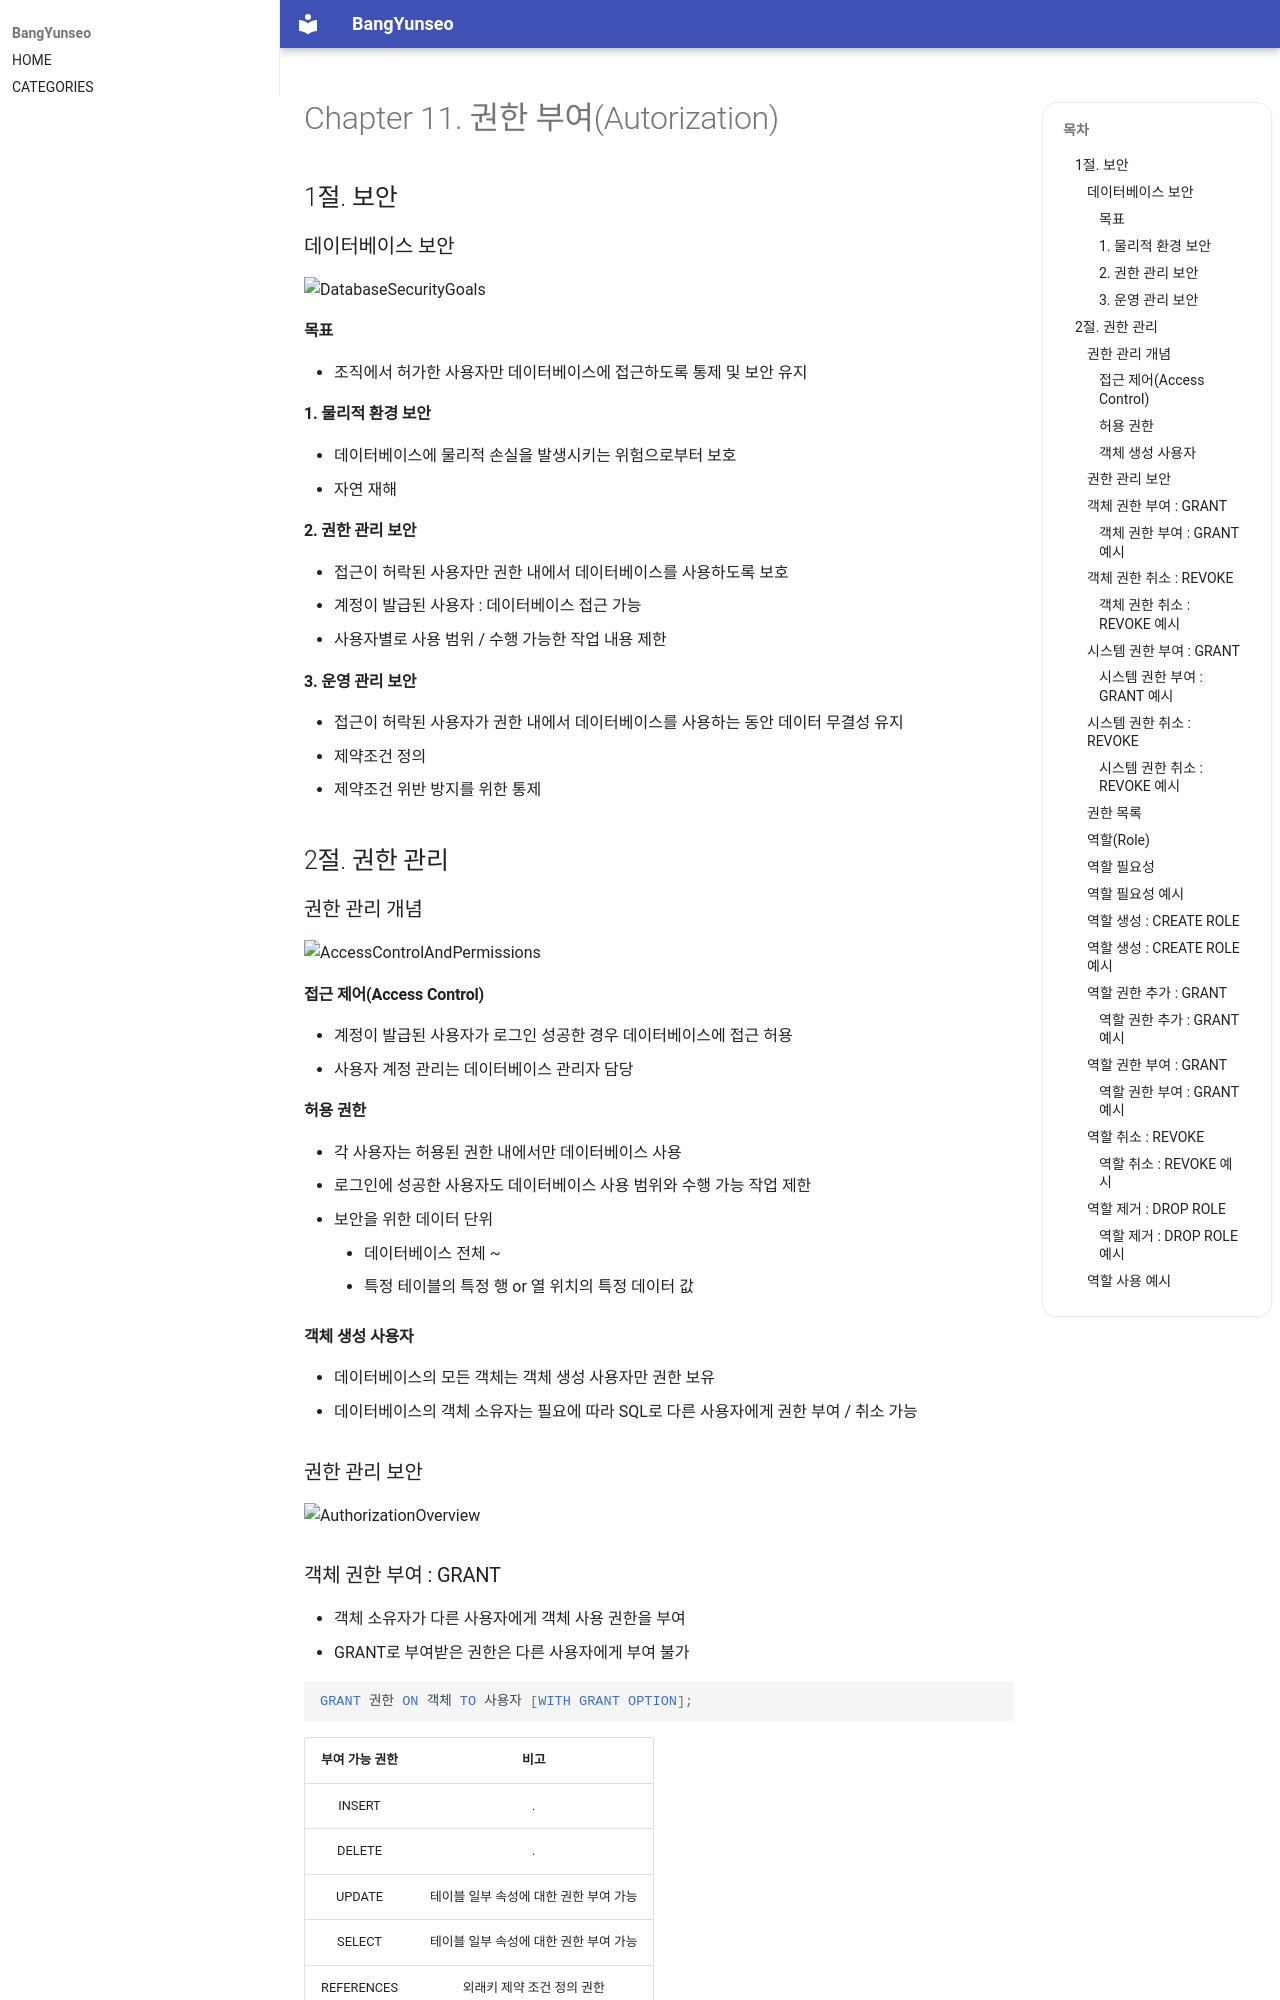

repository: BangYunseo/TIL · page: ComputerScience/DataBase/ch11_Authorization/index.html · generator: mkdocs

# Chapter 11. 권한 부여(Autorization)

## 1절. 보안

### 데이터베이스 보안

![DatabaseSecurityGoals](./Image/ch11/DatabaseSecurityGoals.PNG)

#### 목표

- 조직에서 허가한 사용자만 데이터베이스에 접근하도록 통제 및 보안 유지

#### 1. 물리적 환경 보안

- 데이터베이스에 물리적 손실을 발생시키는 위험으로부터 보호
  - 자연 재해

#### 2. 권한 관리 보안

- 접근이 허락된 사용자만 권한 내에서 데이터베이스를 사용하도록 보호
  - 계정이 발급된 사용자 : 데이터베이스 접근 가능
  - 사용자별로 사용 범위 / 수행 가능한 작업 내용 제한

#### 3. 운영 관리 보안

- 접근이 허락된 사용자가 권한 내에서 데이터베이스를 사용하는 동안 데이터 무결성 유지
  - 제약조건 정의
  - 제약조건 위반 방지를 위한 통제

## 2절. 권한 관리

### 권한 관리 개념

![AccessControlAndPermissions](./Image/ch11/AccessControlAndPermissions.PNG)

#### 접근 제어(Access Control)

- 계정이 발급된 사용자가 로그인 성공한 경우 데이터베이스에 접근 허용
- 사용자 계정 관리는 데이터베이스 관리자 담당

#### 허용 권한

- 각 사용자는 허용된 권한 내에서만 데이터베이스 사용
- 로그인에 성공한 사용자도 데이터베이스 사용 범위와 수행 가능 작업 제한
  - 보안을 위한 데이터 단위
    - 데이터베이스 전체 ~
    - 특정 테이블의 특정 행 or 열 위치의 특정 데이터 값

#### 객체 생성 사용자

- 데이터베이스의 모든 객체는 객체 생성 사용자만 권한 보유
- 데이터베이스의 객체 소유자는 필요에 따라 SQL로 다른 사용자에게 권한 부여 / 취소 가능

### 권한 관리 보안

![AuthorizationOverview](./Image/ch11/AuthorizationOverview.PNG)
